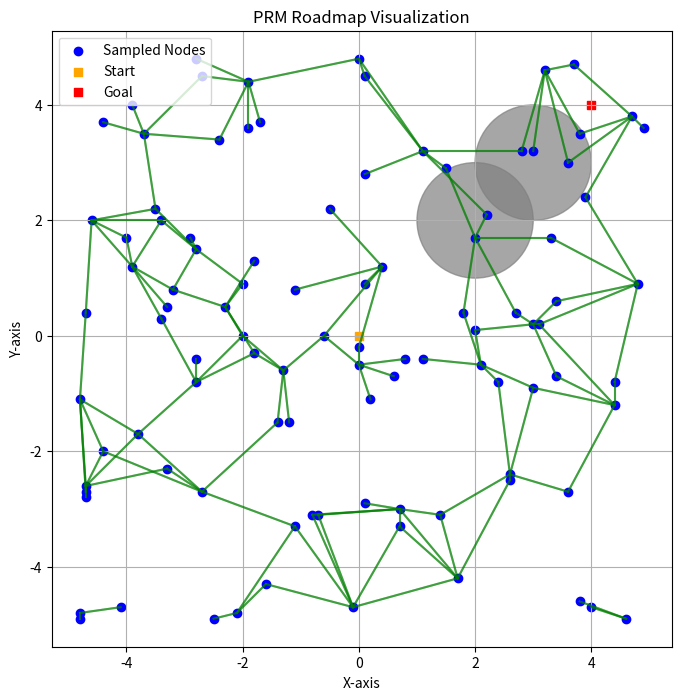

Write Python code to recreate this figure.
import random
import numpy as np
import math
import copy
import matplotlib.pyplot as plt

def is_point_inside_circle(point, center, radius):
    dx = point[0] - center[0]
    dy = point[1] - center[1]
    distance_squared = dx**2 + dy**2
    return distance_squared <= radius**2

def is_line_circle_intersecting(start, end, center, radius):
    line_length_squared = (end[0] - start[0])**2 + (end[1] - start[1])**2
    if line_length_squared == 0:
        return is_point_inside_circle(start, center, radius)
    
    t = max(0, min(1, ((center[0] - start[0]) * (end[0] - start[0]) + (center[1] - start[1]) * (end[1] - start[1])) / line_length_squared))
    
    closest_point = ((1 - t) * start[0] + t * end[0], (1 - t) * start[1] + t * end[1])
    
    return is_point_inside_circle(closest_point, center, radius)

def find_path_in_graph(graph, start, goal):
    visited = set()
    parent = {}
    queue = []
    queue.append(start)

    while len(queue) != 0:
        current = queue.pop(0)
        visited.add(current)

        if current == goal:
            break

        for neighbor in graph.get(current, []):
            if neighbor not in visited:
                parent[neighbor] = current
                queue.append(neighbor)

    if goal not in visited:
        return None

    path = []
    current = goal
    while current != start:
        path.append(current)
        current = parent[current]
    path.reverse()
    return path

class Node:
    def __init__(self, x, y):
        self.x = x
        self.y = y

class PRMPlanner:
    def __init__(self, n, dist, x_limit, y_limit):
        self.number_of_nodes = n
        self.distance = dist
        self.node = dict(parent=[], child=[])
        self.graph = {}
        self.x_limit = x_limit
        self.y_limit = y_limit
        self.sample = set()

    def addGraph(self, graph, new_child_nodes, new_parent_node):
        if graph.get(new_parent_node) is None:
            graph[new_parent_node] = new_child_nodes
        else:
            values = graph.get(new_parent_node)
            values.extend(new_child_nodes)
            updated_val = set(values)
            graph[new_parent_node] = list(updated_val)

        for child in new_child_nodes:
            if graph.get(child) is None:
                graph[child] = [new_parent_node]
            else:
                if new_parent_node not in set(graph.get(child)):
                    graph.get(child).extend([new_parent_node])

    def random_position(self, obstacle_list):
        random.seed(1)
        x_lo = self.x_limit[0]
        x_hi = self.x_limit[1]
        y_lo = self.y_limit[0]
        y_hi = self.y_limit[1]

        n = 0
        while n < self.number_of_nodes:
            px, py = random.uniform(x_lo, x_hi), random.uniform(y_lo, y_hi)
            px, py = round(px, 1), round(py, 1)

            if (
                self.within_range(px, py)
                and (not self.is_in_obstacles((px, py), obstacle_list))
                and (px, py) not in self.sample
            ):  
                self.sample.add((px, py))
                n = n + 1
        return self.sample

    def within_range(self, px, py):
        x_lo = self.x_limit[0]
        x_hi = self.x_limit[1]
        y_lo = self.y_limit[0]
        y_hi = self.y_limit[1]
        return (x_lo < px < x_hi and y_lo < py < y_hi)

    def is_in_obstacles(self, point, obstacle_list):
        for obstacle in obstacle_list:
            if is_point_inside_circle(point, obstacle[1], obstacle[0]):
                return True
        return False

    def is_edge_intersecting(self, p1, p2, obstacle_list):
        for obstacle in obstacle_list:
            if is_line_circle_intersecting(p1, p2, obstacle[1], obstacle[0]):
                return True
        return False

    def get_euclidean_distance(self, current_position, next_position):
        x1, y1 = current_position[0], current_position[1]
        x2, y2 = next_position[0], next_position[1]
        distance = np.sqrt((math.pow(x2 - x1, 2)) + (math.pow(y2 - y1, 2)))
        return distance

    def within_distance(self, current_position, next_position):
        required_distance = self.distance
        distance = self.get_euclidean_distance(current_position, next_position)
        return distance <= required_distance

    def generate_roadmap(self, sample_nodes, graph, obstacle_list, max_num_edges=5):
        samples = set(sample_nodes)
        if len(graph.keys()) != 0:
            existing_nodes = graph.keys()
        else:
            existing_nodes = samples

        for current_node in samples:
            if current_node not in graph.keys():
                child_nodes = []
                distance_map = []
                parent_node = current_node
                for sample in existing_nodes:
                    if (
                        sample != current_node
                        and self.within_distance(current_node, sample)
                        and not self.is_edge_intersecting(sample, current_node, obstacle_list)
                    ):
                        distance_map.append((self.get_euclidean_distance(sample, current_node), sample))
                distance_map = sorted(distance_map, key=lambda x: x[0])
                count = 0
                for pair in distance_map:
                    if count >= max_num_edges:
                        break
                    child_nodes.append(pair[1])
                    count += 1

                self.sample.update([parent_node])
                self.addGraph(graph, child_nodes, parent_node)
            else:
                pass

        self.graph = graph
        roadmap = graph
        return roadmap

    def visualize_roadmap(self, obstacle_list):
        plt.figure(figsize=(8, 8))

        for obstacle in obstacle_list:
            circle = plt.Circle(obstacle[1], obstacle[0], color='gray', alpha=0.7)
            plt.gca().add_patch(circle)

        sampled_nodes = list(self.sample)
        sampled_x, sampled_y = zip(*sampled_nodes)
        plt.scatter(sampled_x, sampled_y, c='blue', marker='o', label='Sampled Nodes')

        for parent, children in self.graph.items():
            parent_x, parent_y = parent
            for child in children:
                child_x, child_y = child
                plt.plot([parent_x, child_x], [parent_y, child_y], c='green', alpha=0.5)

        path = find_path_in_graph(self.graph, start, goal)
        if path is not None:
            for node in path:
                node_x, node_y = node
                node_x, node_y = node
                plt.plot([node_x], [node_y], c='red', marker='s')

        plt.scatter(start.x, start.y, c='orange', marker='s', label='Start')
        plt.scatter(goal.x, goal.y, c='red', marker='s', label='Goal')

        plt.xlabel('X-axis')
        plt.ylabel('Y-axis')
        plt.title('PRM Roadmap Visualization')
        plt.legend()
        plt.grid(True)
        plt.show()


if __name__ == "__main__":
    grid = [
        [0, 0, 0, 0, 0],
        [0, 1, 1, 0, 0],
        [0, 0, 0, 0, 0],
        [0, 0, 1, 1, 0],
        [0, 0, 0, 0, 0]
    ]

    start = Node(0, 0)
    goal = Node(4, 4)

    roadmap = PRMPlanner(100, 2, x_limit=(-5.0, 5.0), y_limit=(-5.0, 5.0))

    sample_nodes = roadmap.random_position([])
    roadmap.generate_roadmap(sample_nodes, roadmap.graph, [])

    roadmap.visualize_roadmap([(1, (2, 2)), (1, (3, 3))]) 
